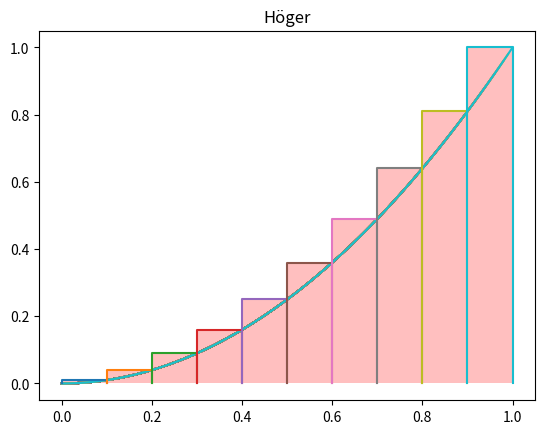

Reproduce this figure in Python.
import matplotlib.pyplot as plt
import numpy as np
import math

def drawFunc(t, function):
    y = np.array([None]*100) #f(t) kunde inte räknas ut som vektor automatiskt när f ingår i math eller Numpy.
    for i in range(0,100):
        y[i] = f(t[i]) #Detta gör en vektor av f(t)
        plt.plot(t,y)

def f(x):
    return x**2


def RiemannhögerN(function, presicion, end): #Definiera en funktion av 0 variabler, som räknar
    sum = 0 #summan av rektanglars area (bredd 1/10, höjd f(x))
    print(presicion)
    for k in range (0,presicion):
        sum += (1/presicion)*function(end*(k+1)/presicion)
        print(sum)
    print ( sum )

def RiemanngrafikhögerN(f, presicion, end):
    print(f(3))
    t = np.linspace(0, end, 100)
    drawFunc(t,f)
    for i in range (0,presicion):
        x=np.array([i*end/presicion,i*end/presicion,(i+1)*end/presicion,(i+1)*end/presicion])
        y=np.array([0,f((i+1)*end/presicion),f((i+1)*end/presicion),0])
        plt.plot(x,y)
        plt.fill_between(x, y, facecolor='r', alpha=0.25)
    plt.title("Höger")
    plt.savefig("FunktionNHöger.png")

RiemannhögerN(f,10,1)
RiemanngrafikhögerN(f,10,1)